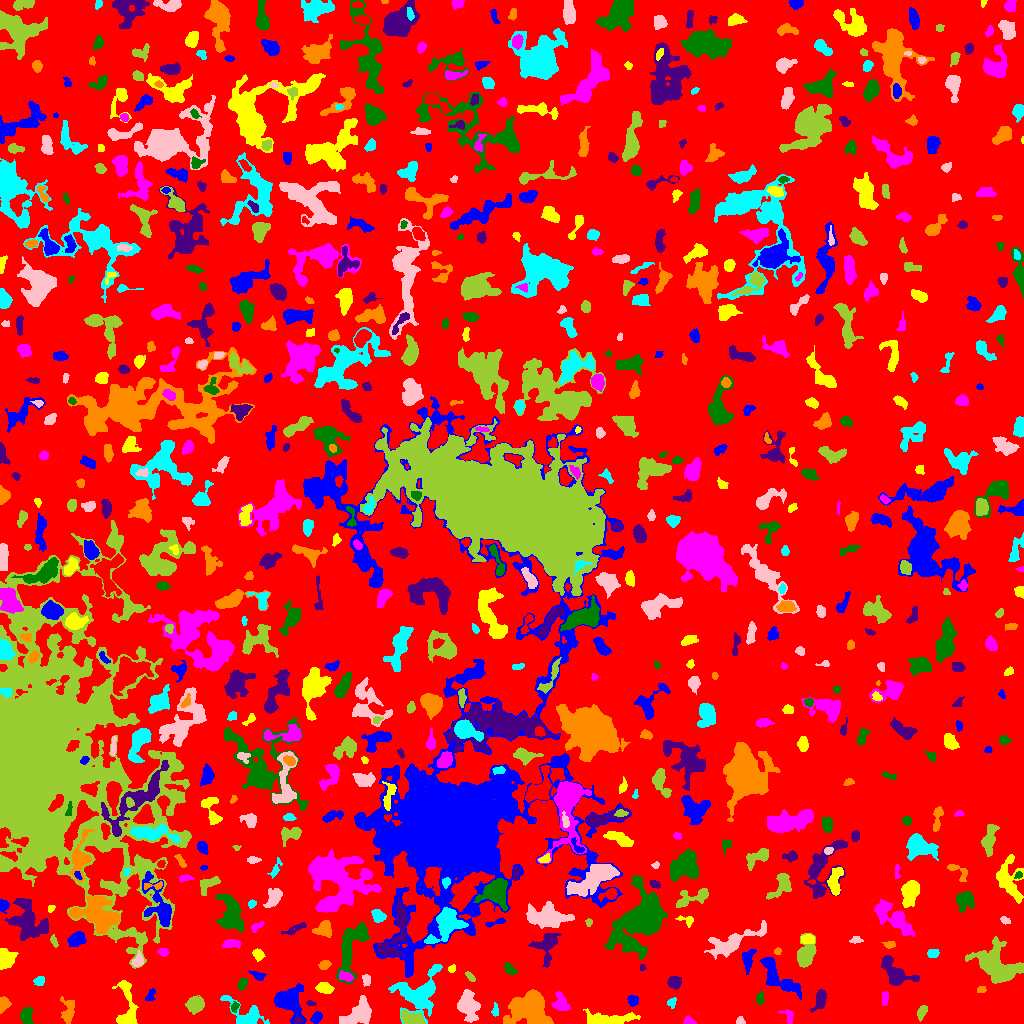

The data file committed next to this chart (first rows):
ID, X, Y, A, B, theta, total_flux, mu_max, mu_median, mu_mean, R_fwhm, R_e, R10, R90, x_start, x_end, y_start, y_end, area, greylevel
0, 509.4, 520.5, 300.5, 289.8, -1.227, 1261594, 11.0, 1.0, 1.69, 50.35, 226.8, 85.8, 369.2, 0, 1023, 0, 1023, 746471, 1.69
1, 289.2, 22.15, 7.409, 5.606, -0.8887, 3004, 15.0, 4.0, 4.791, 7.001, 7.024, 2.706, 11.3, 274, 306, 0, 40, 627, 8.791
2, 619.5, 1.567, 1.408, 1.309, 0.0, 60.0, 4.0, 1.0, 1.017, 2.257, 1.596, 0.5642, 2.706, 613, 622, 0, 5, 59, 8.017
3, 689.3, 1.907, 2.649, 1.69, -0.2357, 194.0, 7.0, 2.0, 2.456, 2.394, 2.326, 0.7979, 4.068, 683, 696, 0, 8, 79, 6.456
4, 26.66, 8.039, 4.058, 2.915, 1.521, 561.0, 6.0, 3.0, 2.984, 6.283, 4.334, 1.693, 6.531, 20, 33, 0, 16, 188, 6.984
5, 297.8, 3.017, 2.111, 1.547, 0.09427, 173.0, 6.0, 2.0, 2.703, 3.09, 2.257, 0.7979, 3.7, 294, 303, 0, 7, 64, 11.7
6, 68.53, 12.34, 6.029, 2.775, 1.514, 607.0, 7.0, 2.0, 2.448, 4.583, 4.37, 1.693, 7.225, 60, 74, 0, 27, 248, 6.448
7, 495, 12.49, 3.114, 1.621, 1.542, 129.0, 4.0, 1.0, 1.697, 3.385, 2.706, 0.9772, 4.442, 491, 498, 7, 21, 76, 6.697
8, 740.1, 2.343, 2.005, 1.992, -0.9044, 204.0, 7.0, 3.0, 3.29, 2.932, 2.394, 0.7979, 3.742, 736, 745, 0, 7, 62, 7.29
9, 413.1, 4.571, 6.768, 2.667, -0.3648, 804.0, 9.0, 2.0, 3.057, 4.146, 4.618, 1.693, 7.736, 401, 425, 0, 14, 263, 9.057
10, 957, 5.881, 7.108, 3.107, 0.2288, 1238, 10.0, 3.0, 3.774, 5.642, 5.078, 1.954, 8.556, 945, 975, 0, 14, 328, 7.774
11, 316.1, 5.614, 2.875, 2.132, 0.6956, 280.0, 5.0, 2.0, 2.456, 4.107, 3.09, 1.262, 4.918, 310, 322, 0, 12, 114, 7.456
12, 605.8, 4.468, 14.52, 2.956, 0.04703, 1388, 9.0, 3.0, 3.402, 5.14, 6.283, 2.326, 9.997, 583, 640, 0, 15, 408, 6.402
13, 788.7, 7.34, 3.95, 2.51, -1.058, 203.0, 4.0, 2.0, 1.829, 4.478, 3.241, 1.262, 5.171, 778, 793, 0, 14, 111, 5.829
14, 234.5, 16.45, 2.358, 1.615, 1.017, 121.0, 5.0, 1.0, 1.704, 2.257, 2.257, 0.7979, 3.868, 231, 239, 11, 22, 71, 7.704
15, 820.1, 23.91, 4.996, 2.43, 1.284, 681.0, 8.0, 3.0, 3.212, 5.262, 4.107, 1.596, 6.604, 810, 826, 11, 34, 212, 7.212
16, 3.15, 19.24, 3.41, 2.373, 1.282, 892.0, 15.0, 6.0, 6.511, 3.989, 3.385, 1.382, 5.499, 0, 11, 10, 27, 137, 9.511
17, 246.1, 7.646, 10.58, 5.565, -0.5524, 1802, 10.0, 3.0, 3.996, 6.979, 5.944, 2.394, 10.23, 220, 269, 0, 28, 451, 6.996
18, 468, 17.95, 6.278, 4.623, -1.329, 1654, 11.0, 3.0, 3.376, 5.585, 5.89, 2.326, 10.14, 457, 480, 1, 34, 490, 7.376
19, 922.1, 11.7, 3.631, 1.982, 1.072, 304.0, 6.0, 2.0, 2.512, 4.37, 3.338, 1.262, 5.202, 917, 927, 2, 18, 121, 7.512
20, 158.7, 31.59, 14.73, 12.02, 0.5339, 6331, 16.0, 4.0, 5.143, 8.019, 10.66, 3.785, 17.61, 112, 179, 0, 56, 1231, 7.143
21, 633, 22.7, 2.768, 2.238, -1.015, 214.0, 5.0, 2.0, 1.945, 3.141, 3.038, 1.128, 4.951, 627, 638, 17, 28, 110, 6.945
22, 127.6, 14.34, 13.34, 4.635, -1.472, 1327, 8.0, 2.0, 2.788, 6.05, 6.433, 2.394, 10.49, 112, 138, 0, 43, 476, 7.788
23, 560.8, 19.18, 4.172, 3.107, -1.049, 764.0, 10.0, 2.5, 3.411, 4.687, 3.909, 1.493, 6.676, 551, 570, 13, 32, 224, 7.411
24, 760.1, 25.25, 3.196, 1.778, 1.401, 127.0, 3.0, 2.0, 1.411, 3.868, 3.09, 1.128, 4.514, 756, 764, 19, 32, 90, 7.411
25, 310.5, 20.16, 2.502, 1.278, -0.1962, 73.0, 3.0, 1.0, 1.49, 2.585, 2.185, 0.7979, 3.523, 306, 316, 18, 23, 49, 6.49
26, 529.4, 15.92, 9.632, 8.092, 0.3545, 5606, 16.0, 4.0, 5.153, 8.556, 9.474, 3.478, 15.86, 503, 553, 0, 34, 1088, 8.153
27, 671.7, 20.71, 2.633, 2.156, 1.066, 206.0, 5.0, 2.0, 2.608, 3.432, 2.932, 1.128, 4.478, 667, 676, 15, 26, 79, 6.608
28, 358.1, 10.12, 8.532, 5.002, 0.6696, 2278, 11.0, 4.0, 4.406, 6.676, 7.225, 2.764, 11.4, 339, 371, 0, 28, 517, 7.406
29, 194.4, 18.79, 3.811, 3.382, 0.09557, 1349, 16.0, 4.0, 5.129, 4.478, 4.406, 1.596, 7.464, 185, 204, 9, 28, 263, 11.13
30, 200.7, 62.95, 13.75, 8.746, -1.372, 15913, 39.0, 5.0, 7.762, 8.019, 10.67, 3.742, 20.68, 178, 227, 8, 88, 2050, 10.76
31, 150.4, 28.04, 3.623, 2.12, 1.132, 188.0, 4.0, 2.0, 1.979, 4.72, 3.29, 1.262, 4.886, 145, 155, 23, 35, 95, 8.979
32, 324.1, 35.68, 3.729, 2.336, -0.1637, 501.0, 7.0, 2.0, 2.964, 4.406, 3.656, 1.493, 5.997, 315, 334, 30, 41, 169, 6.964
33, 884.7, 25.28, 3.871, 1.666, 1.536, 128.0, 2.0, 1.0, 1.391, 5.171, 3.141, 1.382, 4.754, 882, 888, 18, 32, 92, 5.391
34, 242.6, 39.26, 2.819, 1.914, 1.093, 301.0, 8.0, 2.0, 2.894, 3.338, 2.821, 1.128, 4.787, 237, 247, 33, 45, 104, 7.894
35, 674.8, 41.34, 3.08, 2.851, 0.4902, 350.0, 5.0, 2.0, 2.188, 4.514, 3.742, 1.382, 5.997, 667, 681, 34, 47, 160, 6.188
36, 981.2, 33.88, 2.235, 1.593, 0.08056, 121.0, 4.0, 2.0, 1.984, 3.432, 2.459, 0.9772, 3.785, 977, 986, 31, 37, 61, 5.984
37, 39.44, 42.7, 2.529, 2.181, 0.9778, 215.0, 4.0, 2.0, 2.263, 4.549, 2.985, 1.262, 4.514, 33, 44, 38, 47, 95, 6.263
38, 366.2, 43.95, 2.891, 2.052, -1.355, 153.0, 4.0, 2.0, 1.681, 3.949, 3.09, 1.128, 4.82, 362, 370, 37, 49, 91, 6.681
39, 470.5, 46.7, 2.997, 1.247, -0.864, 105.0, 4.0, 1.0, 1.438, 3.385, 2.523, 0.7979, 3.827, 465, 475, 42, 52, 73, 7.438
40, 607.5, 40.32, 8.283, 6.29, 0.05936, 2638, 12.0, 2.0, 3.462, 7.527, 7.159, 2.764, 12.32, 585, 631, 24, 65, 762, 7.462
41, 258.1, 47.59, 3.616, 1.867, -0.3919, 215.0, 5.0, 2.0, 2.028, 3.192, 2.932, 1.128, 4.983, 248, 266, 43, 53, 106, 7.028
42, 452, 54.78, 2.05, 1.303, 0.5556, 63.0, 3.0, 1.0, 1.125, 2.459, 2.034, 0.7979, 3.241, 448, 455, 51, 59, 56, 7.125
43, 346.7, 46.61, 3.183, 1.721, -0.1857, 287.0, 7.0, 2.0, 2.333, 3.385, 2.877, 1.128, 4.618, 339, 353, 42, 53, 123, 10.33
44, 510.1, 54.12, 3.529, 1.915, -0.7982, 239.0, 4.0, 2.0, 2.06, 4.754, 3.192, 1.262, 5.015, 504, 517, 49, 61, 116, 6.06
45, 642, 55.62, 1.543, 1.243, 0.713, 42.0, 3.0, 1.0, 1.105, 1.954, 1.596, 0.5642, 2.646, 640, 646, 53, 59, 38, 6.105
46, 324.4, 58.54, 2.71, 2.1, 0.3899, 257.0, 5.0, 2.0, 2.57, 3.868, 3.038, 1.262, 4.82, 318, 331, 54, 63, 100, 7.57
47, 418.6, 30.11, 11.3, 9.192, 0.5075, 4580, 13.0, 4.0, 4.571, 9.253, 9.097, 3.523, 15.07, 388, 442, 0, 59, 1002, 8.571
48, 137.9, 62.44, 3.242, 2.379, 0.9945, 436.0, 8.0, 3.0, 3.433, 4.26, 3.385, 1.262, 5.382, 131, 143, 57, 73, 127, 9.433
49, 997, 58.02, 11.6, 7.188, -0.5507, 4566, 12.0, 4.0, 4.14, 10.46, 9.624, 3.7, 15.21, 965, 1023, 40, 87, 1103, 8.14
50, 849.6, 51.62, 9.551, 4.488, -0.04689, 1826, 7.0, 2.0, 2.767, 8.777, 7.313, 3.038, 11.58, 824, 869, 37, 62, 660, 6.767
51, 775.9, 47.95, 12.65, 4.648, -0.8158, 1672, 8.0, 2.0, 2.801, 7.611, 6.817, 2.646, 11.3, 760, 801, 24, 66, 597, 6.801
52, 258.2, 69.12, 2.866, 2.354, -0.8936, 345.0, 6.0, 3.0, 3.0, 4.583, 3.29, 1.262, 5.14, 252, 265, 62, 75, 115, 7.0
53, 163.2, 71.17, 2.411, 1.565, -0.07951, 110.0, 4.0, 1.0, 1.341, 3.432, 2.523, 0.7979, 3.868, 157, 169, 67, 75, 82, 6.341
54, 351.4, 77.33, 16.17, 5.781, 1.24, 3939, 11.0, 5.0, 5.163, 9.772, 9.184, 3.656, 13.97, 336, 369, 40, 101, 763, 7.163
55, 895.1, 50.76, 9.112, 4.709, -0.7282, 2015, 12.0, 3.0, 4.03, 6.129, 6.531, 2.394, 10.84, 881, 919, 38, 68, 500, 7.03
56, 777.8, 72.3, 1.747, 1.592, 0.5081, 125.0, 6.0, 2.0, 2.551, 2.523, 2.034, 0.7979, 3.338, 774, 781, 69, 76, 49, 6.551
57, 932.9, 70.13, 3.061, 2.013, 0.07061, 224.0, 5.0, 2.0, 2.263, 3.241, 3.038, 1.262, 4.82, 927, 939, 66, 74, 99, 6.263
58, 733.5, 81.74, 16.1, 4.32, 0.4099, 2381, 11.0, 3.0, 3.491, 5.499, 7.878, 2.821, 12.87, 704, 766, 64, 103, 682, 8.491
59, 805.8, 68.45, 6.412, 4.122, 1.297, 1835, 11.0, 4.0, 4.754, 6.531, 5.89, 2.326, 9.407, 797, 816, 56, 90, 386, 7.754
... 719 more rows
